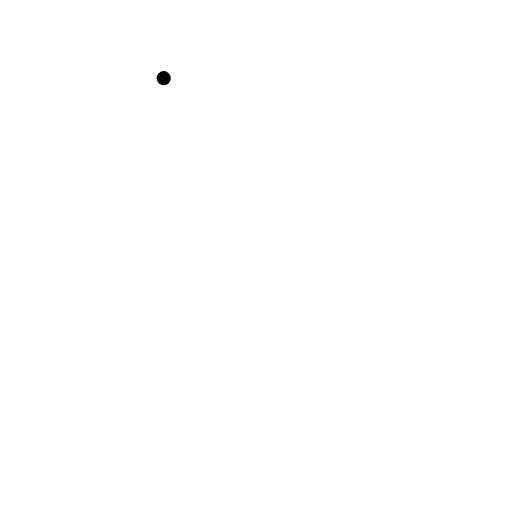
t = 0.00 s
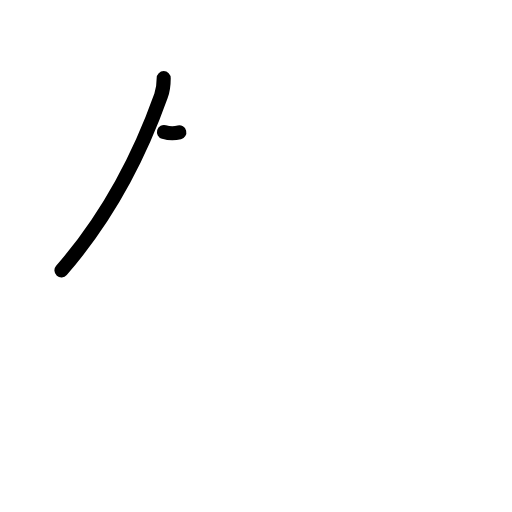
t = 1.19 s
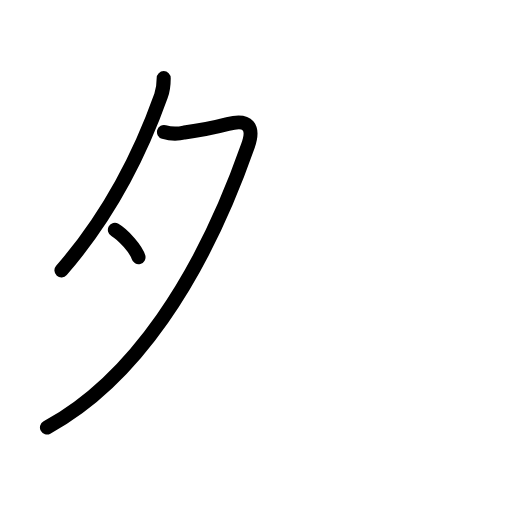
t = 2.50 s
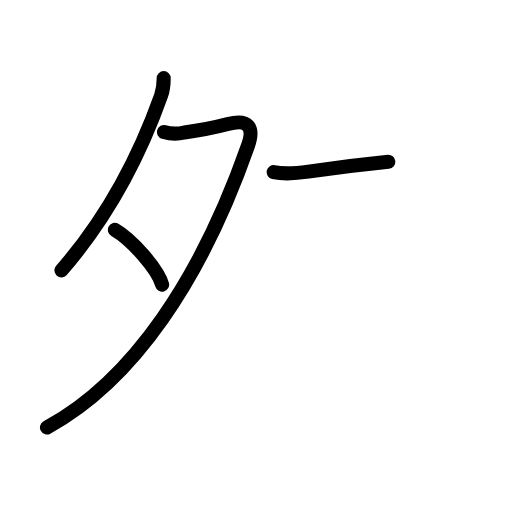
t = 3.58 s
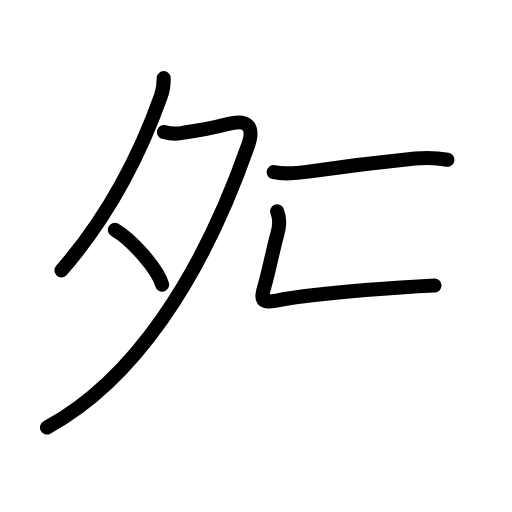
t = 4.80 s
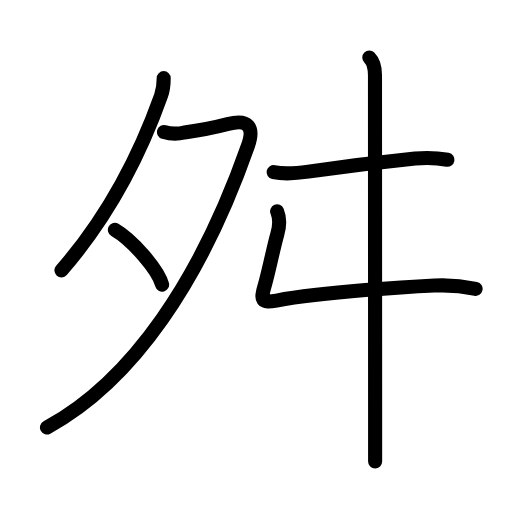
t = 6.00 s

The animated SVG that drew these frames (rendered in a browser with its animation timeline set to each time). Animation: 23 SMIL elements (animate=23); one cycle of 6.00 s.

<?xml version="1.0" encoding="UTF-8"?>
<!--
AniKanjiVG is licensed by CC-BY-SA Paul C. Sommerhoff (https://bitbucket.org/sommerhoff/anikanjivg).
AniKanjiVG uses KanjiVG which is licensed by CC-BY-SA Ulrich Apel (http://kanjivg.tagaini.net).
See also http://creativecommons.org/licenses/by-sa/3.0/
-->
<svg xmlns:kvg='http://kanjivg.tagaini.net' xmlns='http://www.w3.org/2000/svg' width='109' height='109' viewBox='0 0 109 109' style='fill:none;stroke:#000000;stroke-width:3;stroke-linecap:round;stroke-linejoin:round;' id="kvg:kanji_0821b"><g id="kvg:0821b" kvg:element="舛" kvg:radical="general"><g id="kvg:0821b-g1" kvg:element="夕" kvg:position="left"><path id="kvg:0821b-s1" kvg:type="㇒" d="M34.85,16.64c0,1.36-0.09,2.39-0.57,3.75C30.5,31,24.25,44.75,13.08,57.56"><animate attributeName="d" begin="0.0s" dur="0.5s" from="M34.85,16.64C34.85,16.64,34.85,16.64,34.85,16.64" to="M34.85,16.64c0,1.36-0.09,2.39-0.57,3.75" />
<animate attributeName="d" begin="0.5s" dur="0.5s" from="M34.85,16.64c0,1.36-0.09,2.39-0.57,3.75c0,0,0,0,0,0,0" to="M34.85,16.64c0,1.36-0.09,2.39-0.57,3.75C30.5,31,24.25,44.75,13.08,57.56" />
</path>
<path id="kvg:0821b-s2" kvg:type="㇇" d="M34.91,28.11c1.45,0.43,2.89,0.46,4.34,0.1c2.82-0.38,5.86-0.9,9.26-1.8c4.34-1.14,5.7,0.58,4.27,4.66C42.88,59.25,28.38,81,10,91"><animate attributeName="d" begin="1.0s" dur="0.25s" from="M34.91,28.11C34.91,28.11,34.91,28.11,34.91,28.11" to="M34.91,28.11c1.45,0.43,2.89,0.46,4.34,0.1" />
<animate attributeName="d" begin="1.25s" dur="0.25s" from="M34.91,28.11c1.45,0.43,2.89,0.46,4.34,0.1c0,0,0,0,0,0,0" to="M34.91,28.11c1.45,0.43,2.89,0.46,4.34,0.1c2.82-0.38,5.86-0.9,9.26-1.8" />
<animate attributeName="d" begin="1.5s" dur="0.25s" from="M34.91,28.11c1.45,0.43,2.89,0.46,4.34,0.1c2.82-0.38,5.86-0.9,9.26-1.8c0,0,0,0,0,0,0" to="M34.91,28.11c1.45,0.43,2.89,0.46,4.34,0.1c2.82-0.38,5.86-0.9,9.26-1.8c4.34-1.14,5.7,0.58,4.27,4.66" />
<animate attributeName="d" begin="1.75s" dur="0.25s" from="M34.91,28.11c1.45,0.43,2.89,0.46,4.34,0.1c2.82-0.38,5.86-0.9,9.26-1.8c4.34-1.14,5.7,0.58,4.27,4.66c0,0,0,0,0,0,0" to="M34.91,28.11c1.45,0.43,2.89,0.46,4.34,0.1c2.82-0.38,5.86-0.9,9.26-1.8c4.34-1.14,5.7,0.58,4.27,4.66C42.88,59.25,28.38,81,10,91" />
<animate attributeName="d" begin="0s" dur="1.0s" from="M-100,-100" to="M-100,-100" />
</path>
<path id="kvg:0821b-s3" kvg:type="㇔" d="M24.46,48.93c3.63,2.1,9.14,8.39,10.05,11.66"><animate attributeName="d" begin="2.0s" dur="1.0s" from="M24.46,48.93C24.46,48.93,24.46,48.93,24.46,48.93" to="M24.46,48.93c3.63,2.1,9.14,8.39,10.05,11.66" />
<animate attributeName="d" begin="0s" dur="2.0s" from="M-100,-100" to="M-100,-100" />
</path>
</g>
<g id="kvg:0821b-g2" kvg:position="right"><path id="kvg:0821b-s4" kvg:type="㇐" d="M58.25,36.64c2.47,0.54,4.88,0.26,7.39-0.1c6.64-0.96,12.86-1.79,22.74-2.79c2.31-0.23,4.6-0.16,6.88,0.26"><animate attributeName="d" begin="3.0s" dur="0.3333333333333333s" from="M58.25,36.64C58.25,36.64,58.25,36.64,58.25,36.64" to="M58.25,36.64c2.47,0.54,4.88,0.26,7.39-0.1" />
<animate attributeName="d" begin="3.3333333333333335s" dur="0.3333333333333333s" from="M58.25,36.64c2.47,0.54,4.88,0.26,7.39-0.1c0,0,0,0,0,0,0" to="M58.25,36.64c2.47,0.54,4.88,0.26,7.39-0.1c6.64-0.96,12.86-1.79,22.74-2.79" />
<animate attributeName="d" begin="3.6666666666666665s" dur="0.3333333333333333s" from="M58.25,36.64c2.47,0.54,4.88,0.26,7.39-0.1c6.64-0.96,12.86-1.79,22.74-2.79c0,0,0,0,0,0,0" to="M58.25,36.64c2.47,0.54,4.88,0.26,7.39-0.1c6.64-0.96,12.86-1.79,22.74-2.79c2.31-0.23,4.6-0.16,6.88,0.26" />
<animate attributeName="d" begin="0s" dur="3.0s" from="M-100,-100" to="M-100,-100" />
</path>
<path id="kvg:0821b-s5" kvg:type="㇄" d="M59,45c0.62,1.5,0.51,3.31,0,5c-0.64,2.13-1.86,8.14-2.64,10.75c-0.98,3.24-0.69,3.82,2.51,3.24c10.39-1.91,28.87-2.97,33.63-3.2c2.93-0.15,5.85,0.09,8.75,0.71"><animate attributeName="d" begin="4.0s" dur="0.2s" from="M59,45C59,45,59,45,59,45" to="M59,45c0.62,1.5,0.51,3.31,0,5" />
<animate attributeName="d" begin="4.2s" dur="0.2s" from="M59,45c0.62,1.5,0.51,3.31,0,5c0,0,0,0,0,0,0" to="M59,45c0.62,1.5,0.51,3.31,0,5c-0.64,2.13-1.86,8.14-2.64,10.75" />
<animate attributeName="d" begin="4.4s" dur="0.2s" from="M59,45c0.62,1.5,0.51,3.31,0,5c-0.64,2.13-1.86,8.14-2.64,10.75c0,0,0,0,0,0,0" to="M59,45c0.62,1.5,0.51,3.31,0,5c-0.64,2.13-1.86,8.14-2.64,10.75c-0.98,3.24-0.69,3.82,2.51,3.24" />
<animate attributeName="d" begin="4.6s" dur="0.2s" from="M59,45c0.62,1.5,0.51,3.31,0,5c-0.64,2.13-1.86,8.14-2.64,10.75c-0.98,3.24-0.69,3.82,2.51,3.24c0,0,0,0,0,0,0" to="M59,45c0.62,1.5,0.51,3.31,0,5c-0.64,2.13-1.86,8.14-2.64,10.75c-0.98,3.24-0.69,3.82,2.51,3.24c10.39-1.91,28.87-2.97,33.63-3.2" />
<animate attributeName="d" begin="4.8s" dur="0.2s" from="M59,45c0.62,1.5,0.51,3.31,0,5c-0.64,2.13-1.86,8.14-2.64,10.75c-0.98,3.24-0.69,3.82,2.51,3.24c10.39-1.91,28.87-2.97,33.63-3.2c0,0,0,0,0,0,0" to="M59,45c0.62,1.5,0.51,3.31,0,5c-0.64,2.13-1.86,8.14-2.64,10.75c-0.98,3.24-0.69,3.82,2.51,3.24c10.39-1.91,28.87-2.97,33.63-3.2c2.93-0.15,5.85,0.09,8.75,0.71" />
<animate attributeName="d" begin="0s" dur="4.0s" from="M-100,-100" to="M-100,-100" />
</path>
<path id="kvg:0821b-s6" kvg:type="㇑" d="M78.62,12.25c1,1,1.21,2.5,1.21,3.75c0,0.81,0.02,47.89,0.03,70.63c0,6.01,0,10.32,0,11.62"><animate attributeName="d" begin="5.0s" dur="0.3333333333333333s" from="M78.62,12.25C78.62,12.25,78.62,12.25,78.62,12.25" to="M78.62,12.25c1,1,1.21,2.5,1.21,3.75" />
<animate attributeName="d" begin="5.333333333333333s" dur="0.3333333333333333s" from="M78.62,12.25c1,1,1.21,2.5,1.21,3.75c0,0,0,0,0,0,0" to="M78.62,12.25c1,1,1.21,2.5,1.21,3.75c0,0.81,0.02,47.89,0.03,70.63" />
<animate attributeName="d" begin="5.666666666666667s" dur="0.3333333333333333s" from="M78.62,12.25c1,1,1.21,2.5,1.21,3.75c0,0.81,0.02,47.89,0.03,70.63c0,0,0,0,0,0,0" to="M78.62,12.25c1,1,1.21,2.5,1.21,3.75c0,0.81,0.02,47.89,0.03,70.63c0,6.01,0,10.32,0,11.62" />
<animate attributeName="d" begin="0s" dur="5.0s" from="M-100,-100" to="M-100,-100" />
</path>
</g>
</g>
</svg>
